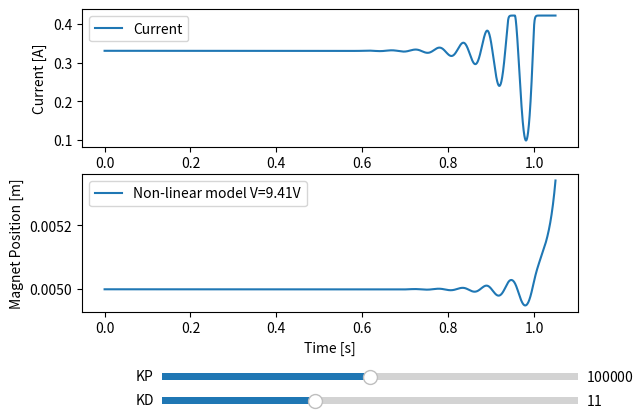

The matplotlib source for this figure:
import numpy as np
import matplotlib.pyplot as plt
from matplotlib.widgets import Button, Slider

#### Constants
# Measured from the arduino
dt_micros = 350  # microseconds per loop
dt = dt_micros / 10**6  # seconds
t_start = 0  # seconds
t_end = 1.05  # seconds
num_points = int(np.ceil((t_end - t_start) / dt))
t_list = np.linspace(t_start, t_end, num_points)

K_P = 100000.0
K_D = 11.0

M_BIG_MAGNET = 0.5920  # g
M_MED_MAGNET = 0.2307  # g
M_SMALL_MAGNET = 0.0521  # g
M_NUT = 1.3406  # g

NUM_BIG_MAGNET = 3
NUM_MED_MAGNET = 5
NUM_SMALL_MAGNET = 20
NUM_NUT = 3

MIN_DIST = 0.00001  # m
MAX_DIST = 0.15  # m

m = (
    M_BIG_MAGNET * NUM_BIG_MAGNET
    + M_MED_MAGNET * NUM_MED_MAGNET
    + M_SMALL_MAGNET * NUM_SMALL_MAGNET
    + M_NUT * NUM_NUT
) / 1000  # kg
x_0 = 0.005  # m
R = 28.5  # Ohms
g = 9.8  # m/s^2
u_0 = 4 * np.pi * 10 ** (-7)
# TODO: Check this value
N = 1500  # number of turns
EM_DIAMETER = 0.034  # m
A = np.pi * (EM_DIAMETER / 2.0) ** 2  # m^2

pwm_setpoint = 200
v_0 = 200.0/255.0 * 12.0
i_0 = v_0/R  # amps
L = 0.051337  # H
C_1 = -0.0000036625377  # Tuned based on experimental data
C_2 = (-(N**2) * u_0 * A**2) / 2.0

def simulate(K_P, K_D):
    v = np.zeros(num_points)
    i = np.zeros(num_points)
    x = np.zeros(num_points)
    x[0] = x_0
    x[1] = x_0
    i[0] = i_0
    v[0] = v_0
    e_prev = 0

    for t in range(0, num_points - 2):
        e = x[t] - x_0
        v_i = np.clip(K_P * e + K_D * (e - e_prev)/dt + v_0, -12.0, 12.0)
        v[t + 1] = v_i
        i[t + 1] = i[t] + dt * (v_i - R * i[t]) / L
        x[t + 2] = np.clip(
            (C_1 / 2.0 + C_2 * i[t] ** 2) * ((dt**2) / (m * x[t] ** 2))
            - x[t]
            + (g * (dt**2))
            + 2 * x[t + 1],
            MIN_DIST,
            MAX_DIST,
        )
    i[-1] = i[-2] 
    return i, x

i, x = simulate(K_P, K_D)

fig, axs = plt.subplots(2)

line_i, = axs[0].plot(t_list, i, label='Current')
axs[0].set(xlabel='Time [s]', ylabel='Current [A]')
axs[0].legend()

line_x, = axs[1].plot(t_list, x, label=f"Non-linear model V={v_0:.2f}V")
# axs[1].hlines(
#     GROUND,
#     t_list[0],
#     t_list[-1],
#     colors="r",
#     linestyles="dashed",
#     label="Ground Position",
# )
axs[1].set(xlabel='Time [s]', ylabel='Magnet Position [m]')
axs[1].legend()

fig.subplots_adjust(bottom=0.25)

axkp = fig.add_axes([0.25, 0.1, 0.65, 0.03])
kp_slider = Slider(
    ax=axkp,
    label='KP',
    valmin=0,
    valmax=200000,
    valinit=K_P,
)
axkd = fig.add_axes([0.25, 0.05, 0.65, 0.03])
kd_slider = Slider(
    ax=axkd,
    label='KD',
    valmin=0,
    valmax=30,
    valinit=K_D,
)

def update(val):
    i, x = simulate(kp_slider.val, kd_slider.val)
    line_i.set_ydata(i)
    line_x.set_ydata(x)
    axs[0].set_ylim(min(i), max(i))
    axs[1].set_ylim(min(x), max(x))
    fig.canvas.draw_idle()


kp_slider.on_changed(update)
kd_slider.on_changed(update)

# plt.tight_layout()
plt.savefig("nonlinear_model.png")
plt.show()
